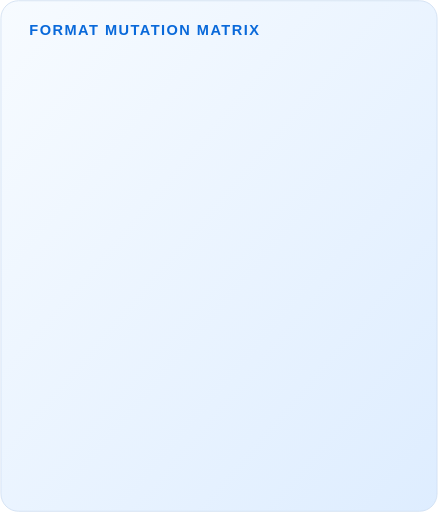
t = 0.00 s
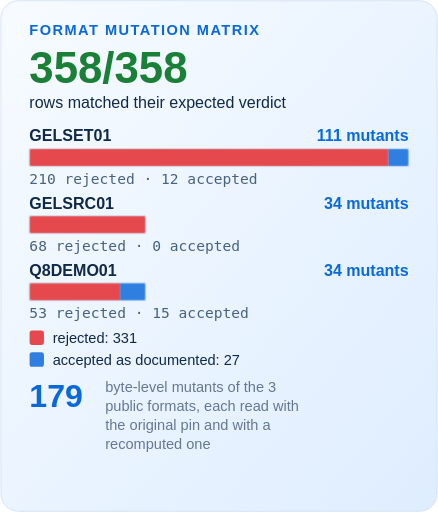
t = 2.60 s
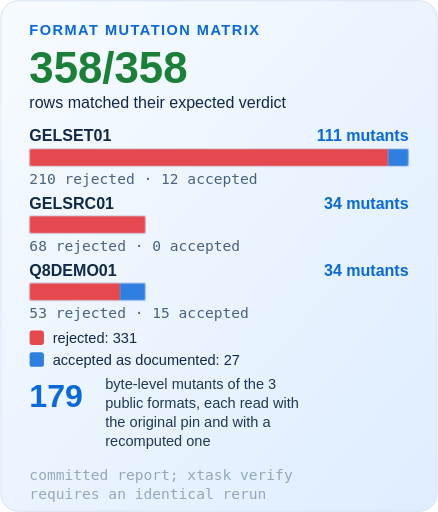
t = 2.85 s
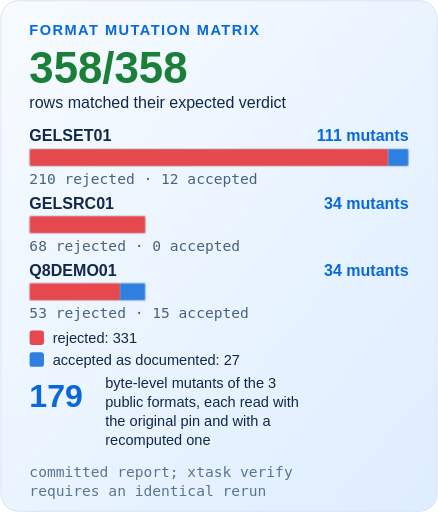
t = 3.10 s
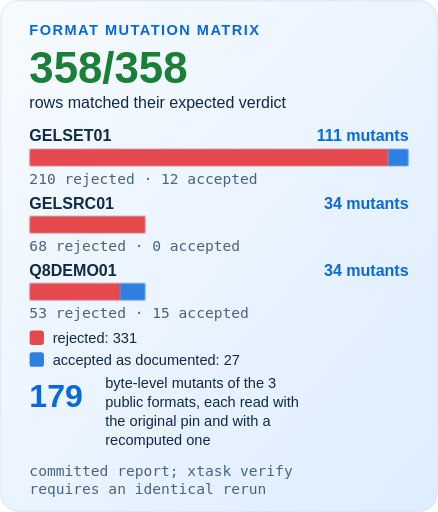
t = 3.35 s
t = 3.60 s: frame unchanged from t = 3.35 s, image omitted

The animated SVG that drew these frames (rendered in a browser with its animation timeline set to each time). Animation: 4 CSS @keyframes rules; one cycle of 3.60 s.

<svg xmlns="http://www.w3.org/2000/svg" width="600" height="702" viewBox="0 0 600 702" role="img" aria-labelledby="t d">
<title id="t">Format mutation matrix</title>
<desc id="d">179 byte-level mutants of the 3 public formats, each read with the original pin and with a recomputed one. In the committed report 358 of 358 rows matched their expected verdict: 331 rejected, 27 accepted as documented.</desc>
<style>
svg{font-size:20px}
text{font-family:Arial,Helvetica,sans-serif;fill:#102949}
.mono{font-family:ui-monospace,Consolas,"DejaVu Sans Mono",monospace;fill:#486380}
.kick{font-size:20px;font-weight:700;letter-spacing:2px;fill:#0969da}
.mut{fill:#486380}.b{font-weight:700}.bph-f{animation:bph-fade .7s ease-out both}.bph-g{animation:bph-grow 1s cubic-bezier(.2,.8,.2,1) both;transform-box:fill-box;transform-origin:left}.bph-p{animation:bph-pop .5s cubic-bezier(.2,.8,.2,1) both;transform-box:fill-box;transform-origin:center}.bph-u{animation:bph-rise .8s cubic-bezier(.2,.8,.2,1) both}@keyframes bph-fade{from{opacity:0;transform:translateY(14px)}to{opacity:1;transform:none}}@keyframes bph-grow{from{transform:scaleX(0)}to{transform:none}}@keyframes bph-pop{from{opacity:0;transform:scale(.6)}to{opacity:1;transform:none}}@keyframes bph-rise{from{opacity:0;transform:translateY(22px)}to{opacity:1;transform:none}}@media (prefers-reduced-motion:reduce){.bph-f,.bph-g,.bph-p,.bph-u{animation:none}}
</style>
<defs><linearGradient id="bg" x2="1" y2="1"><stop stop-color="#f7fbff"/><stop offset="1" stop-color="#deedff"/></linearGradient>
<clipPath id="card"><rect x="1" y="1" width="598" height="700" rx="24"/></clipPath></defs>
<rect x="1" y="1" width="598" height="700" rx="24" fill="url(#bg)" stroke="#cbdcf0"/>
<text class="kick" x="40" y="48">FORMAT MUTATION MATRIX</text><g class="bph-p" style="animation-delay:.2s"><text x="40" y="114" font-size="60" class="b" style="fill:#1a7f37">358/358</text></g><g class="bph-f" style="animation-delay:.4s"><text x="40" y="148" font-size="22">rows matched their expected verdict</text></g><g class="bph-f" style="animation-delay:0.6s"><text x="40" y="194" font-size="22" class="b">GELSET01</text><text x="560" y="194" font-size="22" class="b" text-anchor="end" style="fill:#0969da">111 mutants</text></g><g class="bph-g" style="animation-delay:0.6s"><rect x="40.0" y="204" width="491.9" height="24" fill="#e5484d"/><rect x="531.9" y="204" width="28.1" height="24" fill="#2f7fe0"/><rect x="40" y="204" width="520.0" height="24" rx="3" fill="none" stroke="#cbdcf0"/></g><text class="bph-f mono" style="animation-delay:1.2s" x="40" y="252" font-size="20">210 rejected · 12 accepted</text><g class="bph-f" style="animation-delay:0.9s"><text x="40" y="286" font-size="22" class="b">GELSRC01</text><text x="560" y="286" font-size="22" class="b" text-anchor="end" style="fill:#0969da">34 mutants</text></g><g class="bph-g" style="animation-delay:0.9s"><rect x="40.0" y="296" width="159.3" height="24" fill="#e5484d"/><rect x="40" y="296" width="159.3" height="24" rx="3" fill="none" stroke="#cbdcf0"/></g><text class="bph-f mono" style="animation-delay:1.5s" x="40" y="344" font-size="20">68 rejected · 0 accepted</text><g class="bph-f" style="animation-delay:1.2s"><text x="40" y="378" font-size="22" class="b">Q8DEMO01</text><text x="560" y="378" font-size="22" class="b" text-anchor="end" style="fill:#0969da">34 mutants</text></g><g class="bph-g" style="animation-delay:1.2s"><rect x="40.0" y="388" width="124.1" height="24" fill="#e5484d"/><rect x="164.1" y="388" width="35.1" height="24" fill="#2f7fe0"/><rect x="40" y="388" width="159.3" height="24" rx="3" fill="none" stroke="#cbdcf0"/></g><text class="bph-f mono" style="animation-delay:1.8s" x="40" y="436" font-size="20">53 rejected · 15 accepted</text><g class="bph-f" style="animation-delay:1.8s"><rect x="40" y="453" width="20" height="20" rx="4" fill="#e5484d"/><text x="72" y="470" font-size="20">rejected: 331</text><rect x="40" y="483" width="20" height="20" rx="4" fill="#2f7fe0"/><text x="72" y="500" font-size="20">accepted as documented: 27</text></g><g class="bph-p" style="animation-delay:2.1s"><text x="40" y="558" font-size="44" class="b" style="fill:#0969da">179</text></g><g class="bph-f" style="animation-delay:2.3s"><text x="144" y="532" font-size="20">byte-level mutants of the 3</text><text x="144" y="558" font-size="20">public formats, each read with</text><text x="144" y="584" font-size="20">the original pin and with a</text><text x="144" y="610" font-size="20">recomputed one</text></g><g class="bph-f" style="animation-delay:2.6s"><text x="40" y="652" font-size="20" class="mono">committed report; xtask verify</text><text x="40" y="678" font-size="20" class="mono">requires an identical rerun</text></g>
</svg>
